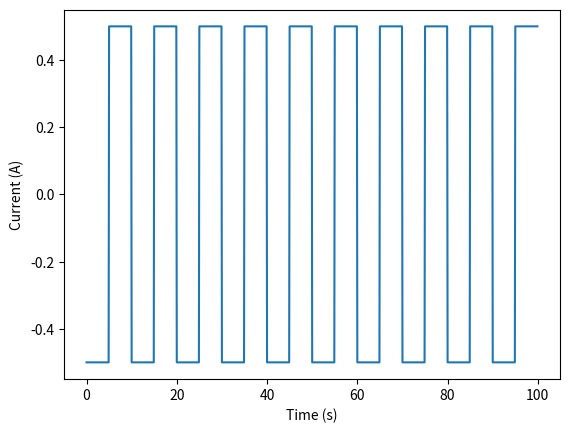

Source code (Python):
# Current Simulation Utilities
import numpy as np
from itertools import product

# TODO: maybe add another deepdischarge that actually discharges the battery; use perlin noise to generate a discharge pattern

# TODO: each of these has an `Nb` parameter, we should instead generate one 'block' and then repeat it Nb times. This will change these wave generation functions from O(n) to O(1)

# TODO: add an offset parameter, default to 0, for stacking pulses in a stream

def staircase(delta=5, Nsp=5, Ns=5, Nb=4, Imag=[-40, -80, -120, -160], offset=0):
    """
    delta = milliseconds between each step
    Nsp = number of staircase pulses/groups (repeat modifier)
    Ns = samples per block in staircase
    Nb = number of blocks per stairway
    Imag = list of current magnitudes for each step in mA, same number of elements as Nb

    returns:
    (current, time) as lists of floats in amps and seconds
    """
    offset = offset * 10 ** (3) # convert offset to milliseconds
    T = np.arange(offset, offset + Nsp * Ns * delta * Nb, delta)
    T = T * 10 ** (-3) # convert milliseconds to seconds
    I = np.zeros(Nsp * Ns * Nb)

    for k in range(Nb * Nsp):
        I[k * Ns: (k+1) * Ns] = Imag[k % Nb] * np.ones(Ns)

    # I = I * 10 ** (-3) # convert to mA
    return I, T

# TODO: this function is meant to be used with a custom wave; it should be adapted better

def deepdischarge(delta=5, Ns=5, Nb=2, Imag=[0, -1000], offset=0):
    """
    delta = milliseconds time of each step
    Ns = number of steps per block
    Nb = number of blocks
    Imag = list of current magnitudes for each step in mA, same number of elements as Nb
    offset = time offset in seconds

    returns:
    (current, time) as lists of floats in amps and seconds
    """
    offset = offset * 10 ** (3) # convert offset to milliseconds
    T = np.arange(offset, offset + delta * Ns * Nb, delta)
    T = T * 10 ** (-3) # convert milliseconds to seconds

    I = np.zeros(Ns * Nb)

    for k in range(Nb):
        I[k * Ns: (k+1) * Ns] = Imag[k] * np.ones(Ns)
    # I = I * 10 ** (-3) # convert to mA
    return I, T

# TODO: for some reason this is identical to the deepdischarge function???

def rectangular(delta=1000, Ns=500, Nb=2, Imag=[-1000, 0], offset=0):
    """
    delta = milliseconds time of each step
    Ns = number of steps per wave
    Nb = number of waves
    Imag = list of current magnitudes for each step in mA, same number of elements as Nb
    offset = time offset in seconds

    returns:
    (current, time) as lists of floats in amps and seconds
    """
    offset = offset * 10 ** (3) # convert offset to milliseconds
    T = np.arange(offset, delta * Ns * Nb + offset, delta)
    T = T * 10 ** (-3) # convert milliseconds to seconds
    I = np.zeros(Ns * Nb)
    for k in range(Nb):
        I[k * Ns: (k+1) * Ns] = Imag[k] * np.ones(Ns)

    # I = I * 10 ** (-3) # convert to mA
    return I, T

# TODO: this is poorly ported from the old code (rectangular()), needs to be updated
# TODO: maybe add a duty cycle?

def rectangularnew(I1=-0.5, I2=0.5, delta=100*10**(-3), Tc=10, D=100, offset=0):
    """
    delta =  Sampling delta time in seconds
    Tc = Pulse-Width in seconds
    D = Total time in seconds
    I1,I2 = current values for wave halves in Amps
    offset = time offset in seconds

    returns:
    (I, T) as lists of floats in Amps and Seconds
    """

    Np = int(D / Tc)  # Number of on-off pulses
    Nsp2 = int(Tc / delta / 2)  # Number of samples in each half of apulse
    Nb = 2  # Number of blocks = on + off pulse
    Nt = int(D / delta)  # Total number of samples
    Imag = [I1, I2]  # Current vector
    T = np.arange(offset, offset + D, delta)  # Time vector
    I = Imag[0] * np.ones(Nt)  # Current vector
    for k in range(Nb * Np):
        I[k*Nsp2: (k+1)*Nsp2] = Imag[k % Nb] * np.ones(Nsp2)

    # if (Np * Ns_pulse != Nt):
    #     print("Warning: Np * Ns_pulse ~= Nt")
    #     Q = Nt - Np * Ns_pulse
    #     I[k * Nsp2:k * Nsp2 + Q] = I[:Q]

    return I, T



# My own function that I made earlier

from math import log10

# generate a square wave +- 0.5V, at 0.01s intervals, for 10s
def squareWave(amplitude, period, duration, sampleRate=10, offset=0):
    """
    Generate a square wave with the given amplitude, period, duration, and sample rate.
    amplitude = upper and lower limit in Amps
    period = period of a full wave in seconds
    duration = duration of the sample in seconds
    sampleRate = number of samples per second in Hz
    offset = offset of the wave in volts

    returns:
    (current, time) as lists of floats
    """
    a = []
    t = [round(i, round(log10(sampleRate)))
         for i in np.arange(0, duration, 1/sampleRate)]
    for i in t:
        if i % period < period / 2:
            a.append(amplitude + offset)
        else:
            a.append(-amplitude + offset)
    return a, t


def demo():
    import matplotlib.pyplot as plt

    # T, I = staircase()
    # T, I = deepdischarge()
    # T, I = rectangular()
    I, T = rectangularnew()

    # plot the the current (I) vs time (T)
    plt.plot(T, I)
    plt.xlabel('Time (s)')
    plt.ylabel('Current (A)')
    plt.show()

if __name__ == "__main__":
    demo()